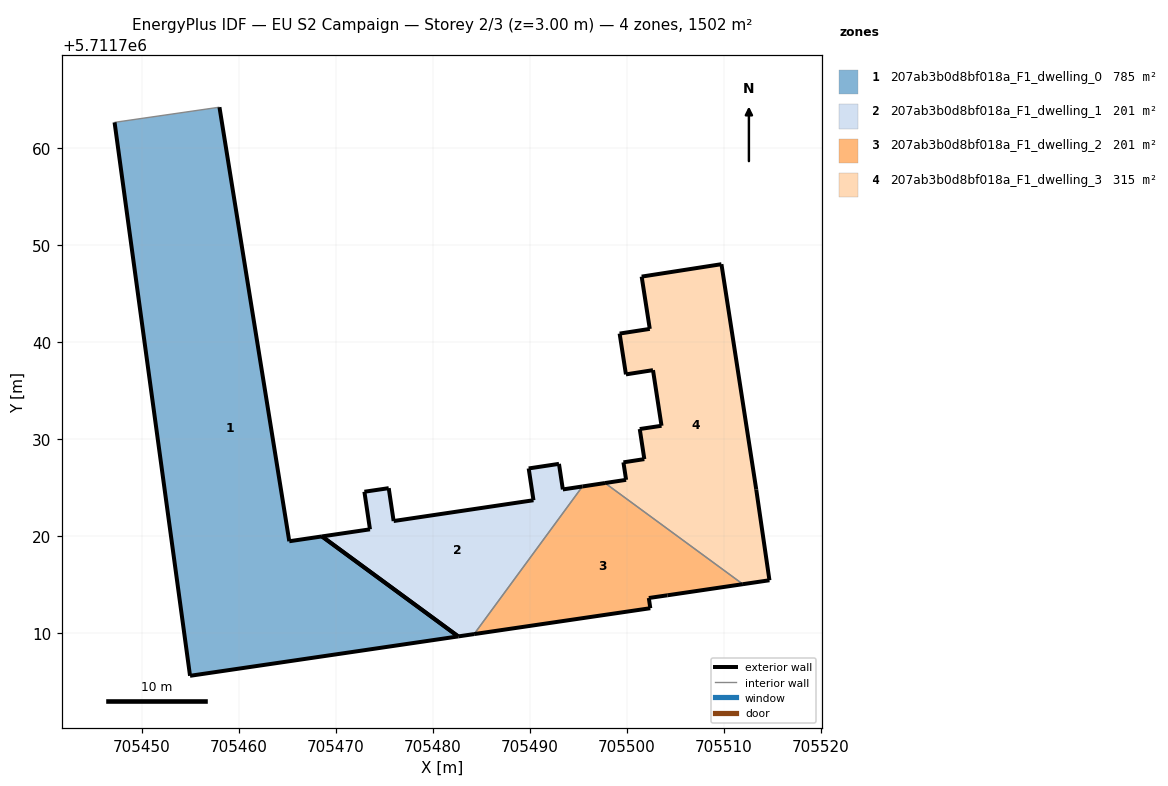
=== STOREY PLAN SPEC (per zone: floor XY polygon, exterior-wall plan segments, windows/doors) ===
zone 1: 207ab3b0d8bf018a_F1_dwelling_0  (784.8 m²)
  floor: (705482.64, 5711709.66) (705468.60, 5711719.96) (705465.23, 5711719.47) (705458.03, 5711764.20) (705447.22, 5711762.64) (705455.00, 5711705.60)
  exterior wall: (705458.03, 5711764.20) – (705465.23, 5711719.47)  [45.3 m]
  exterior wall: (705465.23, 5711719.47) – (705468.60, 5711719.96)  [3.4 m]
  exterior wall: (705482.64, 5711709.66) – (705455.00, 5711705.60)  [27.9 m]
  exterior wall: (705455.00, 5711705.60) – (705447.22, 5711762.64)  [57.6 m]
  exterior wall: (705468.60, 5711719.96) – (705482.64, 5711709.66)  [17.4 m]
  interior walls: 1
zone 2: 207ab3b0d8bf018a_F1_dwelling_1  (201.2 m²)
  floor: (705484.28, 5711709.90) (705495.44, 5711725.11) (705493.42, 5711724.81) (705493.02, 5711727.44) (705489.90, 5711726.97) (705490.40, 5711723.69) (705475.98, 5711721.55) (705475.48, 5711724.94) (705472.97, 5711724.57) (705473.54, 5711720.69) (705468.60, 5711719.96) (705482.64, 5711709.66)
  exterior wall: (705493.42, 5711724.81) – (705495.44, 5711725.11)  [2.0 m]
  exterior wall: (705484.28, 5711709.90) – (705482.64, 5711709.66)  [1.7 m]
  exterior wall: (705468.60, 5711719.96) – (705473.54, 5711720.69)  [5.0 m]
  exterior wall: (705473.54, 5711720.69) – (705472.97, 5711724.57)  [3.9 m]
  exterior wall: (705472.97, 5711724.57) – (705475.48, 5711724.94)  [2.5 m]
  exterior wall: (705475.48, 5711724.94) – (705475.98, 5711721.55)  [3.4 m]
  exterior wall: (705475.98, 5711721.55) – (705490.40, 5711723.69)  [14.6 m]
  exterior wall: (705490.40, 5711723.69) – (705489.90, 5711726.97)  [3.3 m]
  exterior wall: (705489.90, 5711726.97) – (705493.02, 5711727.44)  [3.2 m]
  exterior wall: (705493.02, 5711727.44) – (705493.42, 5711724.81)  [2.7 m]
  exterior wall: (705482.64, 5711709.66) – (705468.60, 5711719.96)  [17.4 m]
  interior walls: 1
zone 3: 207ab3b0d8bf018a_F1_dwelling_2  (201.2 m²)
  floor: (705511.97, 5711715.04) (705497.77, 5711725.46) (705495.44, 5711725.11) (705484.28, 5711709.90) (705502.44, 5711712.57) (705502.28, 5711713.62) (705504.19, 5711713.89)
  exterior wall: (705511.97, 5711715.04) – (705504.19, 5711713.89)  [7.9 m]
  exterior wall: (705504.19, 5711713.89) – (705502.28, 5711713.62)  [1.9 m]
  exterior wall: (705502.28, 5711713.62) – (705502.44, 5711712.57)  [1.1 m]
  exterior wall: (705502.44, 5711712.57) – (705484.28, 5711709.90)  [18.4 m]
  exterior wall: (705495.44, 5711725.11) – (705497.77, 5711725.46)  [2.4 m]
  interior walls: 2
zone 4: 207ab3b0d8bf018a_F1_dwelling_3  (315.0 m²)
  floor: (705514.71, 5711715.45) (705513.35, 5711724.79) (705509.77, 5711748.02) (705501.54, 5711746.74) (705502.38, 5711741.35) (705499.27, 5711740.87) (705499.92, 5711736.66) (705502.71, 5711737.10) (705503.59, 5711731.37) (705501.35, 5711731.03) (705501.82, 5711727.93) (705499.67, 5711727.60) (705499.94, 5711725.79) (705497.77, 5711725.46) (705511.97, 5711715.04)
  exterior wall: (705501.82, 5711727.93) – (705501.35, 5711731.03)  [3.1 m]
  exterior wall: (705501.35, 5711731.03) – (705503.59, 5711731.37)  [2.3 m]
  exterior wall: (705503.59, 5711731.37) – (705502.71, 5711737.10)  [5.8 m]
  exterior wall: (705502.71, 5711737.10) – (705499.92, 5711736.66)  [2.8 m]
  exterior wall: (705499.92, 5711736.66) – (705499.27, 5711740.87)  [4.3 m]
  exterior wall: (705499.27, 5711740.87) – (705502.38, 5711741.35)  [3.1 m]
  exterior wall: (705502.38, 5711741.35) – (705501.54, 5711746.74)  [5.5 m]
  exterior wall: (705501.54, 5711746.74) – (705509.77, 5711748.02)  [8.3 m]
  exterior wall: (705509.77, 5711748.02) – (705513.35, 5711724.79)  [23.5 m]
  exterior wall: (705513.35, 5711724.79) – (705514.71, 5711715.45)  [9.4 m]
  exterior wall: (705514.71, 5711715.45) – (705511.97, 5711715.04)  [2.8 m]
  exterior wall: (705497.77, 5711725.46) – (705499.94, 5711725.79)  [2.2 m]
  exterior wall: (705499.94, 5711725.79) – (705499.67, 5711727.60)  [1.8 m]
  exterior wall: (705499.67, 5711727.60) – (705501.82, 5711727.93)  [2.2 m]
  interior walls: 1

=== DERIVED (storey summary) ===
Building: EU S2 Campaign
Storey: 2 of 3  (floor level z = 3.00 m)
Storey gross floor area: 1502.2 m²
Zones on this storey: 4
  - 207ab3b0d8bf018a_F1_dwelling_0: floor 784.8 m²; exterior wall 151.6 m (454.9 m²); WWR 0.0%
  - 207ab3b0d8bf018a_F1_dwelling_1: floor 201.2 m²; exterior wall 59.7 m (179.1 m²); WWR 0.0%
  - 207ab3b0d8bf018a_F1_dwelling_2: floor 201.2 m²; exterior wall 31.6 m (94.7 m²); WWR 0.0%
  - 207ab3b0d8bf018a_F1_dwelling_3: floor 315.0 m²; exterior wall 77.1 m (231.4 m²); WWR 0.0%
Zone adjacency (shared interzone walls):
  - 207ab3b0d8bf018a_F1_dwelling_1 ↔ 207ab3b0d8bf018a_F1_dwelling_2
  - 207ab3b0d8bf018a_F1_dwelling_2 ↔ 207ab3b0d8bf018a_F1_dwelling_3